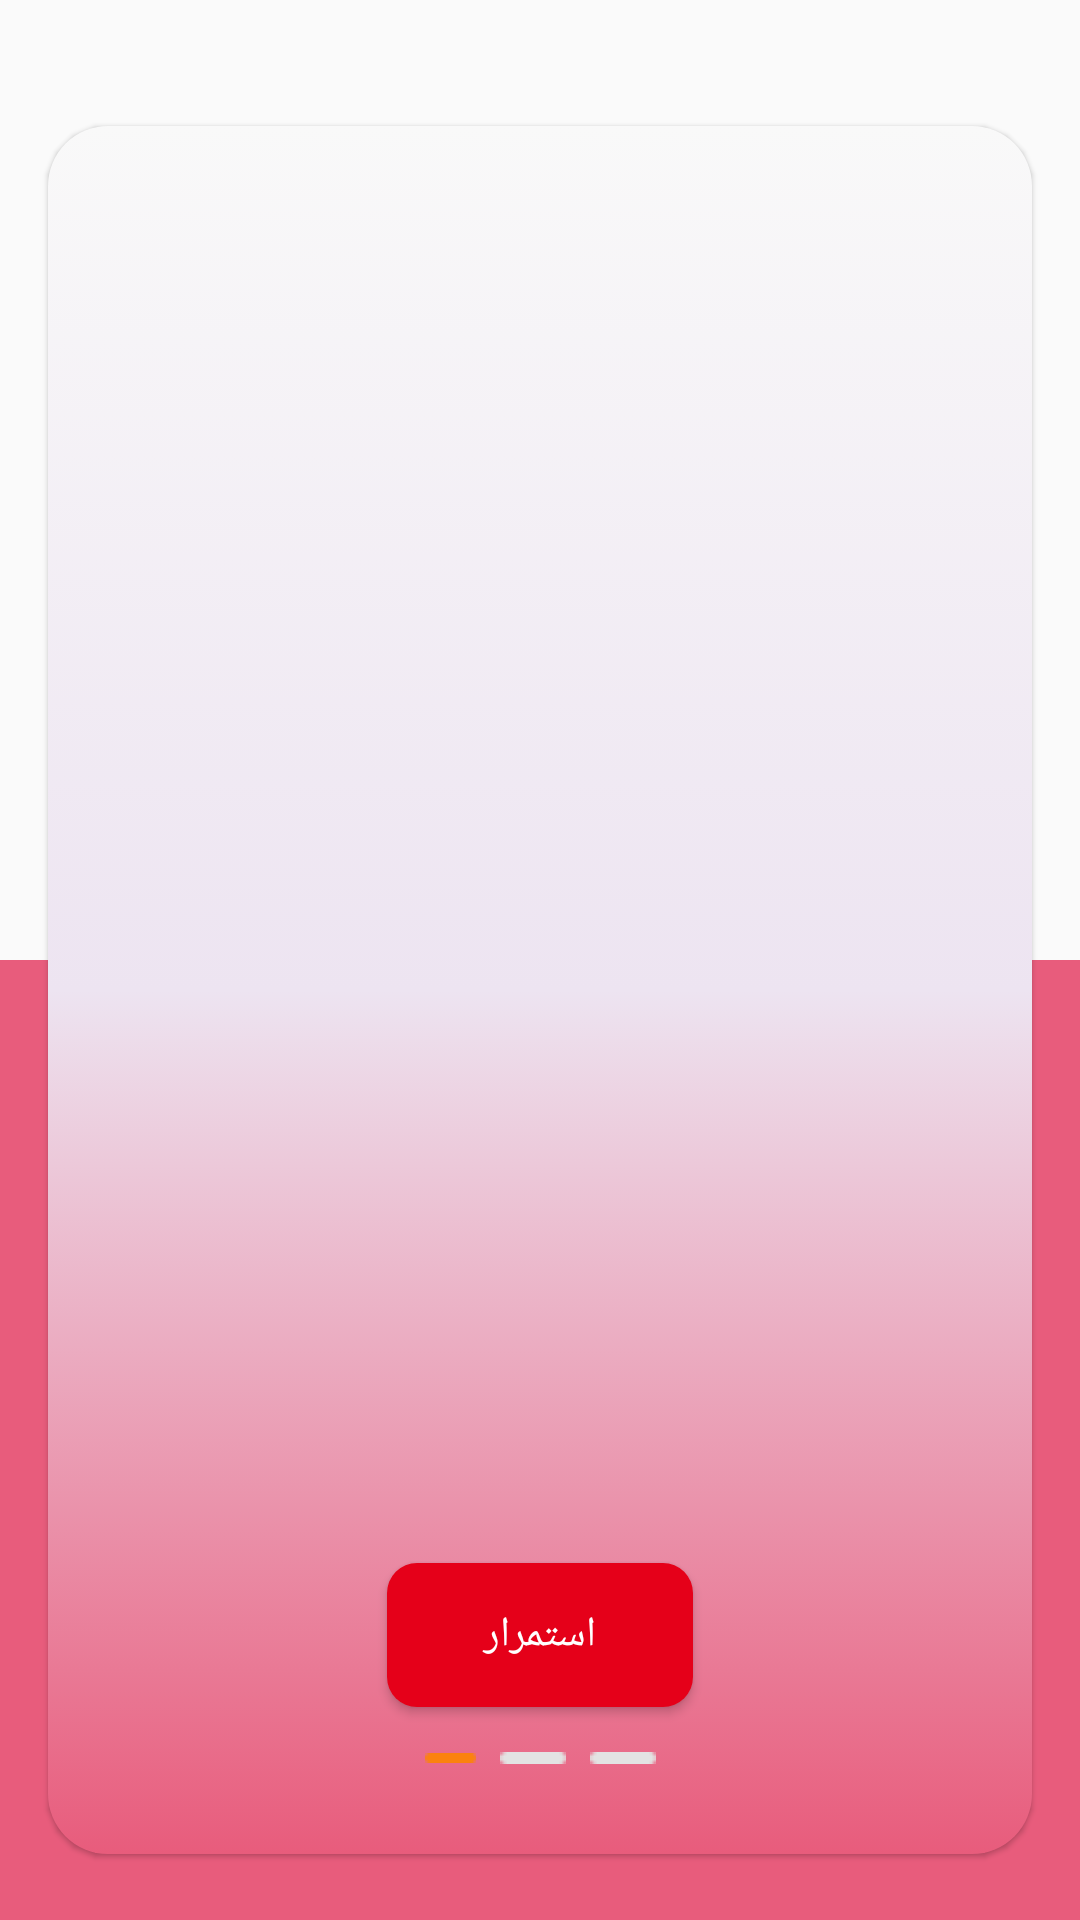

Produce the Android XML layout that renders to this screen, including the resource entries it uses.
<!-- AndroidManifest.xml: application theme AppTheme -->
<!-- res/layout/activity_start.xml -->
<?xml version="1.0" encoding="utf-8"?>
<androidx.constraintlayout.widget.ConstraintLayout xmlns:android="http://schemas.android.com/apk/res/android"
android:layout_width="match_parent"
android:layout_height="match_parent"
xmlns:app="http://schemas.android.com/apk/res-auto"
xmlns:tools="http://schemas.android.com/tools"
tools:context=".Activities.StartActivity">



<FrameLayout
    android:id="@+id/frameLayout"
    android:layout_width="0dp"
    android:layout_height="0dp"
    app:layout_constraintBottom_toBottomOf="parent"
    app:layout_constraintStart_toStartOf="parent"
    app:layout_constraintEnd_toEndOf="parent"
    android:background="#E85C7C"
    app:layout_constraintHeight_percent=".5"/>

    <androidx.constraintlayout.widget.ConstraintLayout
        android:id="@+id/constraintLayout"
        android:layout_width="match_parent"
        android:layout_height="0dp"
        android:layout_marginStart="16dp"
        android:layout_marginTop="20dp"
        android:layout_marginEnd="16dp"

        android:background="@drawable/gradiant_background"
        android:elevation="1dp"
        app:layout_constraintBottom_toBottomOf="parent"
        app:layout_constraintEnd_toEndOf="parent"
        app:layout_constraintHeight_percent=".9"
        app:layout_constraintStart_toStartOf="parent"
        app:layout_constraintTop_toTopOf="parent">

        <androidx.constraintlayout.widget.ConstraintLayout
            android:layout_width="0dp"
            android:layout_height="0dp"
            android:layout_margin="18dp"
            android:background="@drawable/curved_twenty_blue"
            android:backgroundTint="@color/white"
            app:layout_constraintBottom_toBottomOf="parent"
            app:layout_constraintEnd_toEndOf="parent"
            app:layout_constraintStart_toStartOf="parent"
            app:layout_constraintTop_toTopOf="parent">

            <TextView
                android:id="@+id/tvDummy"
                android:layout_width="wrap_content"
                android:layout_height="wrap_content"

                android:padding="10dp"
                android:text="@string/skip"
                android:visibility="invisible"
                android:textSize="18sp"
                android:textStyle="bold"
                app:layout_constraintEnd_toEndOf="parent"
                app:layout_constraintHorizontal_bias="0.909"
                app:layout_constraintStart_toStartOf="parent"
                app:layout_constraintTop_toTopOf="parent" />

            <androidx.viewpager.widget.ViewPager
                android:id="@+id/viewpager"
                android:layout_width="0dp"
                android:layout_height="0dp"
                android:layout_marginTop="8dp"
                android:layout_marginBottom="16dp"
                app:layout_constraintBottom_toTopOf="@id/btnContinue"
                app:layout_constraintEnd_toEndOf="parent"
                app:layout_constraintStart_toStartOf="parent"
                app:layout_constraintTop_toBottomOf="@+id/tvDummy" />

            <Button
                android:id="@+id/btnContinue"
                android:layout_width="0dp"
                android:layout_height="wrap_content"
                android:layout_marginBottom="15dp"
                android:background="@drawable/curved_ten_orange"
                android:backgroundTint="@color/colorPrimary"
                android:text="@string/continu"
                android:textAllCaps="false"
                android:textColor="@color/white"
                app:layout_constraintBottom_toTopOf="@+id/ivIndicatorOne"
                app:layout_constraintEnd_toEndOf="parent"
                app:layout_constraintStart_toStartOf="parent"
                app:layout_constraintWidth_percent=".35" />

            <ImageView
                android:id="@+id/ivIndicatorOne"
                android:layout_width="17dp"
                android:layout_height="4dp"
                android:layout_marginEnd="8dp"
                android:layout_marginBottom="12dp"
                android:src="@drawable/selected"
                app:layout_constraintBottom_toBottomOf="parent"
                app:layout_constraintEnd_toStartOf="@id/ivIndicatorTwo"
                app:layout_constraintHorizontal_chainStyle="packed"
                app:layout_constraintStart_toStartOf="parent"
                tools:ignore="ContentDescription" />

            <ImageView
                android:id="@+id/ivIndicatorTwo"
                android:layout_width="wrap_content"
                android:layout_height="wrap_content"
                android:layout_marginEnd="8dp"
                android:src="@drawable/unselected"
                app:layout_constraintBottom_toBottomOf="@id/ivIndicatorOne"
                app:layout_constraintEnd_toStartOf="@id/ivIndicatorThree"
                app:layout_constraintStart_toEndOf="@id/ivIndicatorOne"
                app:layout_constraintTop_toTopOf="@id/ivIndicatorOne"
                tools:ignore="ContentDescription" />

            <ImageView
                android:id="@+id/ivIndicatorThree"
                android:layout_width="wrap_content"
                android:layout_height="wrap_content"

                android:src="@drawable/unselected"
                app:layout_constraintBottom_toBottomOf="@id/ivIndicatorOne"
                app:layout_constraintEnd_toEndOf="parent"
                app:layout_constraintStart_toEndOf="@id/ivIndicatorTwo"
                app:layout_constraintTop_toTopOf="@id/ivIndicatorOne"
                tools:ignore="ContentDescription" />

        </androidx.constraintlayout.widget.ConstraintLayout>
        <com.tuyenmonkey.mkloader.MKLoader
            android:id="@+id/loading"
            android:layout_width="wrap_content"
            android:layout_height="wrap_content"

             android:visibility="gone"
            app:layout_constraintBottom_toBottomOf="parent"
            app:layout_constraintEnd_toEndOf="parent"
            app:layout_constraintStart_toStartOf="parent"
            app:layout_constraintTop_toTopOf="@+id/constraintLayout"
            app:mk_color="@color/colorPrimaryDark"
            app:mk_type="Whirlpool" />
      </androidx.constraintlayout.widget.ConstraintLayout>
</androidx.constraintlayout.widget.ConstraintLayout>
<!-- resources referenced by this layout -->
<resources>
  <color name="colorPrimary">#E50019</color>
  <color name="colorPrimaryDark">#DD0017</color>
  <color name="white">#FFFFFF</color>
  <!-- drawable curved_ten_orange (drawable) -->
  <?xml version="1.0" encoding="utf-8"?>
  <shape xmlns:android="http://schemas.android.com/apk/res/android"
      android:shape="rectangle">
      <solid android:color="@color/orange"/>
      <corners android:radius="10dip"/>
      <padding android:left="0dip"
          android:top="0dip"
          android:right="0dip"
          android:bottom="0dip"/>
  </shape>
  <!-- drawable gradiant_background (drawable) -->
  <?xml version="1.0" encoding="utf-8"?>
  <selector xmlns:android="http://schemas.android.com/apk/res/android">
      <item>
          <shape>
              <corners android:radius="20dip"/>
              <gradient
                  android:endColor="@color/background_color"
                  android:startColor="#E85C7C"
                  android:centerColor="#EDE4F1"
                  android:type="linear"
                  android:angle="90"/>
          </shape>
  
      </item>
  </selector>
  <!-- drawable selected: png bitmap (drawable, 149 bytes) -->
  <!-- drawable unselected: png bitmap (drawable, 137 bytes) -->
  <string name="continu">استمرار</string>
  <string name="skip">تخطي</string>
  <style name="AppTheme" parent="Theme.AppCompat.Light.NoActionBar">
          
          <item name="colorPrimary">@color/colorPrimary</item>
          <item name="colorPrimaryDark">@color/colorPrimaryDark</item>
          <item name="colorAccent">@color/colorAccent</item>
      </style>
  <color name="orange">#FB820F</color>
  <color name="background_color">#F9F9F9</color>
  <color name="colorAccent">#E50019</color>
</resources>
